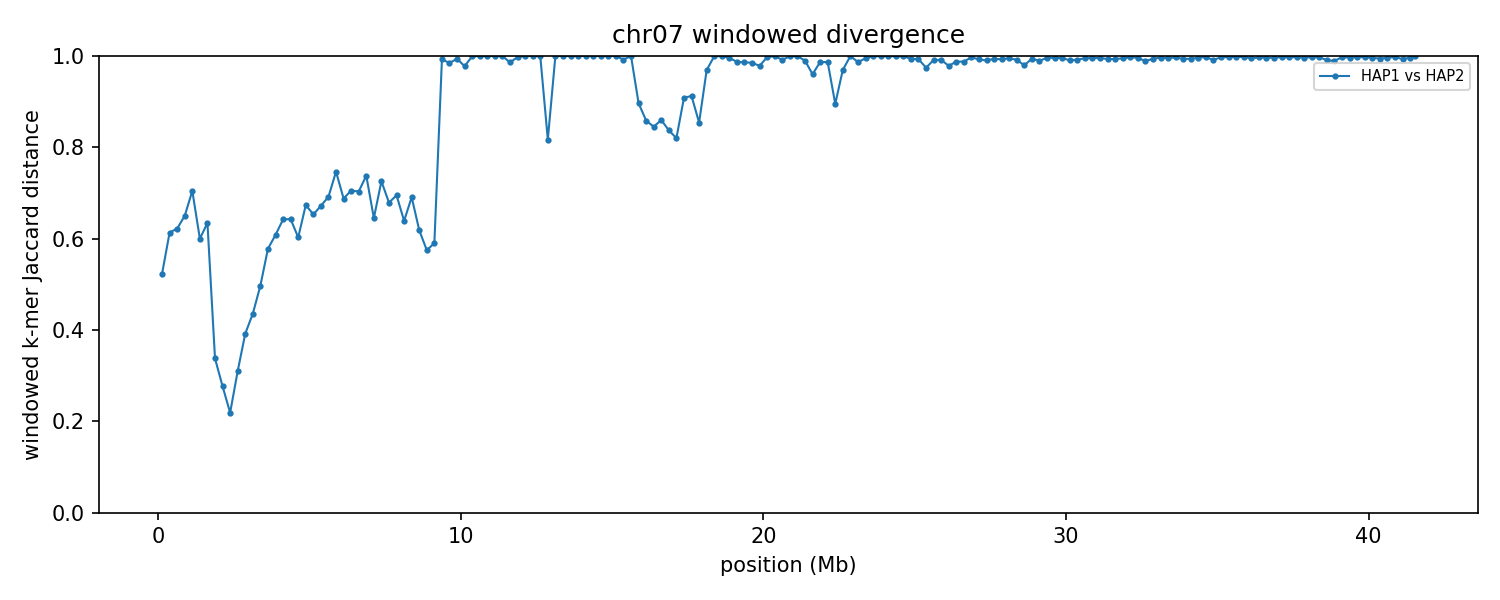

The file beside this chart, header and first rows:
group	win_start	win_end	unit_a	unit_b	hap_a	hap_b	chrom_a	chrom_b	kmers_a	kmers_b	shared	union	jaccard_distance
chr07	1	250000	HAP1_chr07	HAP2_chr07	HAP1	HAP2	7	7	243090	234944	154387	323647	0.523
chr07	250001	500000	HAP1_chr07	HAP2_chr07	HAP1	HAP2	7	7	239094	235725	132380	342439	0.6134
chr07	500001	750000	HAP1_chr07	HAP2_chr07	HAP1	HAP2	7	7	244805	244060	134084	354781	0.6221
chr07	750001	1000000	HAP1_chr07	HAP2_chr07	HAP1	HAP2	7	7	243095	238263	124779	356579	0.6501
chr07	1000001	1250000	HAP1_chr07	HAP2_chr07	HAP1	HAP2	7	7	242190	223974	106317	359847	0.7045
chr07	1250001	1500000	HAP1_chr07	HAP2_chr07	HAP1	HAP2	7	7	247583	247532	141535	353580	0.5997
chr07	1500001	1750000	HAP1_chr07	HAP2_chr07	HAP1	HAP2	7	7	237893	241547	128327	351113	0.6345
chr07	1750001	2000000	HAP1_chr07	HAP2_chr07	HAP1	HAP2	7	7	238542	244139	192322	290359	0.3376
chr07	2000001	2250000	HAP1_chr07	HAP2_chr07	HAP1	HAP2	7	7	245970	246367	206659	285678	0.2766
chr07	2250001	2500000	HAP1_chr07	HAP2_chr07	HAP1	HAP2	7	7	246540	245298	215725	276113	0.2187
chr07	2500001	2750000	HAP1_chr07	HAP2_chr07	HAP1	HAP2	7	7	242810	246709	199882	289637	0.3099
chr07	2750001	3000000	HAP1_chr07	HAP2_chr07	HAP1	HAP2	7	7	244175	245848	185293	304730	0.3919
chr07	3000001	3250000	HAP1_chr07	HAP2_chr07	HAP1	HAP2	7	7	247221	247374	178428	316167	0.4357
chr07	3250001	3500000	HAP1_chr07	HAP2_chr07	HAP1	HAP2	7	7	242023	246103	163357	324769	0.497
chr07	3500001	3750000	HAP1_chr07	HAP2_chr07	HAP1	HAP2	7	7	244322	245141	145264	344199	0.578
chr07	3750001	4000000	HAP1_chr07	HAP2_chr07	HAP1	HAP2	7	7	246660	245456	138552	353564	0.6081
chr07	4000001	4250000	HAP1_chr07	HAP2_chr07	HAP1	HAP2	7	7	247431	244861	129773	362519	0.642
chr07	4250001	4500000	HAP1_chr07	HAP2_chr07	HAP1	HAP2	7	7	246299	246620	129734	363185	0.6428
chr07	4500001	4750000	HAP1_chr07	HAP2_chr07	HAP1	HAP2	7	7	247216	245955	140250	352921	0.6026
chr07	4750001	5000000	HAP1_chr07	HAP2_chr07	HAP1	HAP2	7	7	237781	242630	118214	362197	0.6736
chr07	5000001	5250000	HAP1_chr07	HAP2_chr07	HAP1	HAP2	7	7	245619	242226	125685	362160	0.653
chr07	5250001	5500000	HAP1_chr07	HAP2_chr07	HAP1	HAP2	7	7	240651	243871	119762	364760	0.6717
chr07	5500001	5750000	HAP1_chr07	HAP2_chr07	HAP1	HAP2	7	7	229830	245591	112010	363411	0.6918
chr07	5750001	6000000	HAP1_chr07	HAP2_chr07	HAP1	HAP2	7	7	239140	244707	97834	386013	0.7466
chr07	6000001	6250000	HAP1_chr07	HAP2_chr07	HAP1	HAP2	7	7	247468	244702	117080	375090	0.6879
chr07	6250001	6500000	HAP1_chr07	HAP2_chr07	HAP1	HAP2	7	7	244350	246364	111686	379028	0.7053
chr07	6500001	6750000	HAP1_chr07	HAP2_chr07	HAP1	HAP2	7	7	245833	244627	112250	378210	0.7032
chr07	6750001	7000000	HAP1_chr07	HAP2_chr07	HAP1	HAP2	7	7	246358	245515	102144	389729	0.7379
chr07	7000001	7250000	HAP1_chr07	HAP2_chr07	HAP1	HAP2	7	7	236811	203787	115419	325179	0.6451
chr07	7250001	7500000	HAP1_chr07	HAP2_chr07	HAP1	HAP2	7	7	230155	243645	102007	371793	0.7256
chr07	7500001	7750000	HAP1_chr07	HAP2_chr07	HAP1	HAP2	7	7	245841	246896	119801	372936	0.6788
chr07	7750001	8000000	HAP1_chr07	HAP2_chr07	HAP1	HAP2	7	7	244743	244259	114273	374729	0.6951
chr07	8000001	8250000	HAP1_chr07	HAP2_chr07	HAP1	HAP2	7	7	244645	236561	127661	353545	0.6389
chr07	8250001	8500000	HAP1_chr07	HAP2_chr07	HAP1	HAP2	7	7	239995	241306	113676	367625	0.6908
chr07	8500001	8750000	HAP1_chr07	HAP2_chr07	HAP1	HAP2	7	7	242309	244529	134423	352415	0.6186
chr07	8750001	9000000	HAP1_chr07	HAP2_chr07	HAP1	HAP2	7	7	245068	239862	144723	340207	0.5746
chr07	9000001	9250000	HAP1_chr07	HAP2_chr07	HAP1	HAP2	7	7	239460	243751	140483	342728	0.5901
chr07	9250001	9500000	HAP1_chr07	HAP2_chr07	HAP1	HAP2	7	7	243841	173001	3078	413764	0.9926
chr07	9500001	9750000	HAP1_chr07	HAP2_chr07	HAP1	HAP2	7	7	238250	244047	7217	475080	0.9848
chr07	9750001	10000000	HAP1_chr07	HAP2_chr07	HAP1	HAP2	7	7	235443	242866	2914	475395	0.9939
chr07	10000001	10250000	HAP1_chr07	HAP2_chr07	HAP1	HAP2	7	7	229044	238681	10219	457506	0.9777
chr07	10250001	10500000	HAP1_chr07	HAP2_chr07	HAP1	HAP2	7	7	11034	243663	179	254518	0.9993
chr07	10500001	10750000	HAP1_chr07	HAP2_chr07	HAP1	HAP2	7	7	8350	217794	36	226108	0.9998
chr07	10750001	11000000	HAP1_chr07	HAP2_chr07	HAP1	HAP2	7	7	12798	228294	54	241038	0.9998
chr07	11000001	11250000	HAP1_chr07	HAP2_chr07	HAP1	HAP2	7	7	14589	239023	91	253521	0.9996
chr07	11250001	11500000	HAP1_chr07	HAP2_chr07	HAP1	HAP2	7	7	9191	240685	51	249825	0.9998
chr07	11500001	11750000	HAP1_chr07	HAP2_chr07	HAP1	HAP2	7	7	27911	237825	3708	262028	0.9858
chr07	11750001	12000000	HAP1_chr07	HAP2_chr07	HAP1	HAP2	7	7	21280	158338	425	179193	0.9976
chr07	12000001	12250000	HAP1_chr07	HAP2_chr07	HAP1	HAP2	7	7	9782	3776	0	13558	1
chr07	12250001	12500000	HAP1_chr07	HAP2_chr07	HAP1	HAP2	7	7	8120	7703	2	15821	0.9999
chr07	12500001	12750000	HAP1_chr07	HAP2_chr07	HAP1	HAP2	7	7	17511	14791	2	32300	0.9999
chr07	12750001	13000000	HAP1_chr07	HAP2_chr07	HAP1	HAP2	7	7	17350	18561	5555	30356	0.817
chr07	13000001	13250000	HAP1_chr07	HAP2_chr07	HAP1	HAP2	7	7	7647	17658	3	25302	0.9999
chr07	13250001	13500000	HAP1_chr07	HAP2_chr07	HAP1	HAP2	7	7	8513	8727	1	17239	0.9999
chr07	13500001	13750000	HAP1_chr07	HAP2_chr07	HAP1	HAP2	7	7	7479	8230	0	15709	1
chr07	13750001	14000000	HAP1_chr07	HAP2_chr07	HAP1	HAP2	7	7	8046	7976	2	16020	0.9999
chr07	14000001	14250000	HAP1_chr07	HAP2_chr07	HAP1	HAP2	7	7	6071	11248	1	17318	0.9999
chr07	14250001	14500000	HAP1_chr07	HAP2_chr07	HAP1	HAP2	7	7	4904	10532	2	15434	0.9999
chr07	14500001	14750000	HAP1_chr07	HAP2_chr07	HAP1	HAP2	7	7	5251	14244	8	19487	0.9996
chr07	14750001	15000000	HAP1_chr07	HAP2_chr07	HAP1	HAP2	7	7	4013	10092	1	14104	0.9999
... 107 more rows
